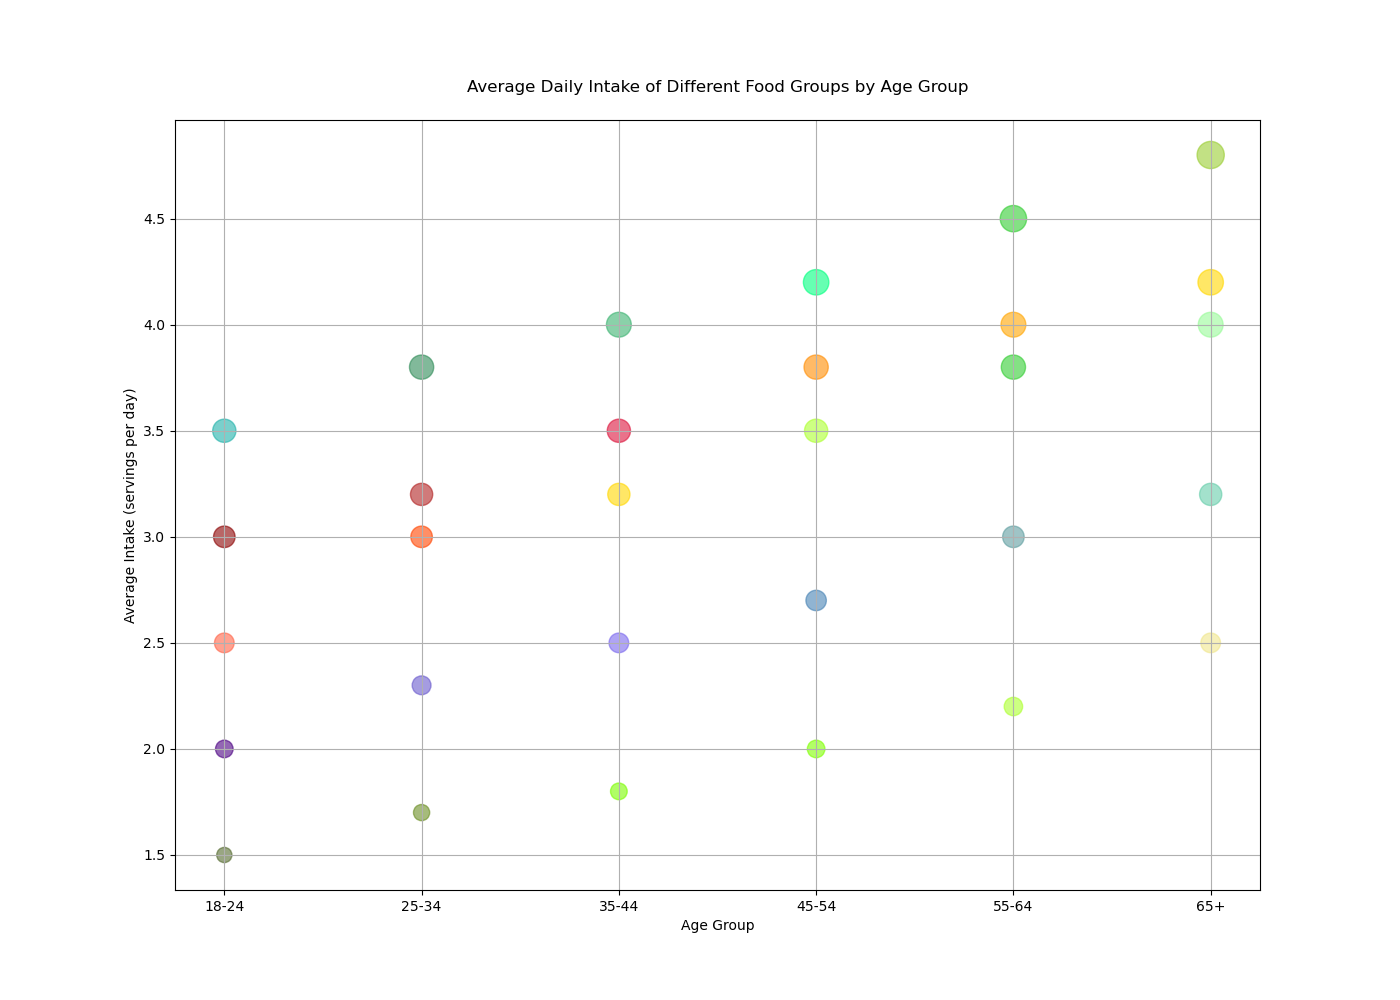

The data file committed next to this chart (first rows):
Age Group, Fruits, Vegetables, Proteins, Grains, Dairy
18-24, 2.5, 3.0, 2.0, 3.5, 1.5
25-34, 3.0, 3.2, 2.3, 3.8, 1.7
35-44, 3.2, 3.5, 2.5, 4.0, 1.8
45-54, 3.5, 3.8, 2.7, 4.2, 2.0
55-64, 3.8, 4.0, 3.0, 4.5, 2.2
65+, 4.0, 4.2, 3.2, 4.8, 2.5
